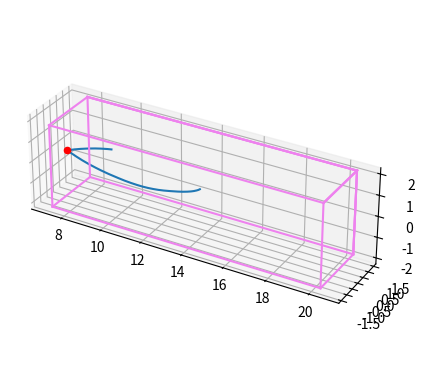

The matplotlib source for this figure: (Note: this script raises an exception after producing the figure.)
import matplotlib.pyplot as plt
import numpy as np

def clip(a: any, bot: float, top: float):
    res = np.array(a)
    if np.linalg.norm(res) > top:
        return res / np.linalg.norm(res) * top
    if np.linalg.norm(res) < bot:
        return res / np.linalg.norm(res) * bot
    return res

class Bus:
    """Автобус"""
    def __init__(self, r_0: any = np.zeros(3), dims: any = (6.5, 1.5, 2.), control: str = "fixed", dt_: float = 0.1,
                 velocity: float = 100):
        self.r = np.array(r_0)
        self.v = np.zeros(3)
        self.dims = dims
        self.control = control
        self.dt = dt_
        self.velocity = velocity / 3.6

        self.t = 0.
        self.i = 0

    def act(self):
        self.i += 1
        self.t = self.i * self.dt
        if self.control == "fixed":
            pass
        if self.control == "uniform":
            self.v = np.array([self.velocity, 0, 0])
        if self.control == "sin":
            self.v = np.array([self.velocity, 0, 0]) * (1 + np.cos(self.t / 20) / 2)
        if self.control == "acceleration":
            self.v = np.array([self.velocity, 0, 0]) * self.t / 100

        self.r += self.v * self.dt


class Fly:
    """Материальная точка в роли мухи"""
    def __init__(self, b_: Bus, r_0: any, v_0: any, control: str = "pd", max_v: float = 1, max_a: float = 0.5,
                 random_weight: float = 0.6, k_pd: float = 0.03, k_bd: float = 1, points: int = 10):
        self.b = b_
        self.dt = b_.dt
        self.r = np.array(r_0)
        self.v = np.array(v_0)
        self.control = control
        self.max_a = max_a
        self.max_v = max_v
        self.random_weight = random_weight
        self.k_pd = k_pd
        self.k_bd = k_bd
        self.points = points

        self.a = np.zeros(3)
        self.a_a = np.zeros(3)
        self.x_line = [self.r[0]] * points
        self.y_line = [self.r[1]] * points
        self.z_line = [self.r[2]] * points
        self.x_scatter = []
        self.y_scatter = []
        self.z_scatter = []
        self.counter = 0
        self.save_rate = 100

    def act(self):
        self.b.act()

        self.a_a += np.random.uniform(-self.max_a, self.max_a, 3) * 100  # * self.dt
        self.a_a = clip(self.a_a, 0, self.max_a)
        self.a = np.zeros(3)
        if self.control == "no":
            pass
        if "pd" in self.control.split("+"):
            self.a += - self.k_pd * (self.r - self.b.r) - 2 * np.sqrt(self.k_pd) * (self.v - self.b.v)
        if "bd" in self.control.split("+"):
            for i in range(3):
                for j in [-1, 1]:
                    self.a[i] += self.k_bd / (self.r[i] - j * self.b.dims[i] - self.b.r[i]) ** 3

        self.v += clip(self.a_a * self.random_weight + self.a * (1 - self.random_weight), 0, self.max_a) * self.dt
        # self.v = self.b.v + clip(self.v - self.b.v, 0, self.max_v)
        self.v = self.b.v + clip(self.v - self.b.v, 0, self.max_v)
        self.r += self.v * self.dt

        # Муха бъётся о стекло
        for i in range(3):
            if abs(self.r[i] - self.b.r[i]) > self.b.dims[i]:
                self.x_scatter += [self.r[0] - self.b.r[0]]
                self.y_scatter += [self.r[1] - self.b.r[1]]
                self.z_scatter += [self.r[2] - self.b.r[2]]
                self.v[i] = -(self.v[i] - self.b.v[i]) + self.b.v[i]

    def show(self, is_return: bool = False):
        ax = plt.figure().add_subplot(projection='3d')
        ax.plot(self.x_line + self.b.r[0], self.y_line + self.b.r[1], self.z_line + self.b.r[2])
        ax.scatter(self.x_scatter + self.b.r[0], self.y_scatter + self.b.r[1], self.z_scatter + self.b.r[2], c='r')

        # Отрисовка автобуса
        for i in [[-1, 1, -1, -1, -1, -1], [-1, 1, 1, 1, 1, 1],
                  [-1, -1, -1, 1, -1, -1], [1, 1, -1, 1, 1, 1],
                  [-1, -1, -1, -1, -1, 1], [1, 1, 1, 1, -1, 1],

                  [-1, 1, 1, 1, -1, -1], [-1, 1, 1, 1, 1, 1],
                  [-1, -1, -1, 1, 1, 1], [1, 1, -1, 1, 1, 1],
                  [1, 1, -1, -1, -1, 1], [1, 1, 1, 1, -1, 1],

                  [-1, 1, -1, -1, 1, 1], [-1, 1, 1, 1, 1, 1],
                  [1, 1, -1, 1, -1, -1], [1, 1, -1, 1, 1, 1],
                  [-1, -1, 1, 1, -1, 1], [1, 1, 1, 1, -1, 1]]:
            ax.plot([i[0]*self.b.dims[0] + self.b.r[0], i[1]*self.b.dims[0] + self.b.r[0]],
                    [i[2]*self.b.dims[1] + self.b.r[1], i[3]*self.b.dims[1] + self.b.r[1]],
                    [i[4]*self.b.dims[2] + self.b.r[2], i[5]*self.b.dims[2] + self.b.r[2]], 'violet')

        ax.set_aspect('equal')
        if is_return:
            return ax
        else:
            plt.show()

    def integrate(self, t_: float, save_anim: bool = False):
        for _ in range(int(t_ // self.dt)):
            self.act()
            self.x_line += [self.r[0] - self.b.r[0]]
            self.y_line += [self.r[1] - self.b.r[1]]
            self.z_line += [self.r[2] - self.b.r[2]]
            '''self.x_line += [self.r[0]]
            self.y_line += [self.r[1]]
            self.z_line += [self.r[2]]'''

            if save_anim and self.b.i % self.save_rate == 0:
                self.counter += 1
                ax = self.show(is_return=True)
                plt.savefig(f"res/result_{self.counter:03}.jpg")
                plt.close()


if __name__ == '__main__':
    dt = 0.01
    t = 1000

    b = Bus(control=["fixed", "uniform", "sin", "acceleration"][3], dt_=dt)
    f = Fly(b_=b, r_0=np.zeros(3), v_0=np.random.uniform(-0.5, 0.5, 3), control=["no", "pd", "bd", "pd+bd"][2])
    f.save_rate = 1000

    f.integrate(t, save_anim=True)
    f.show()
